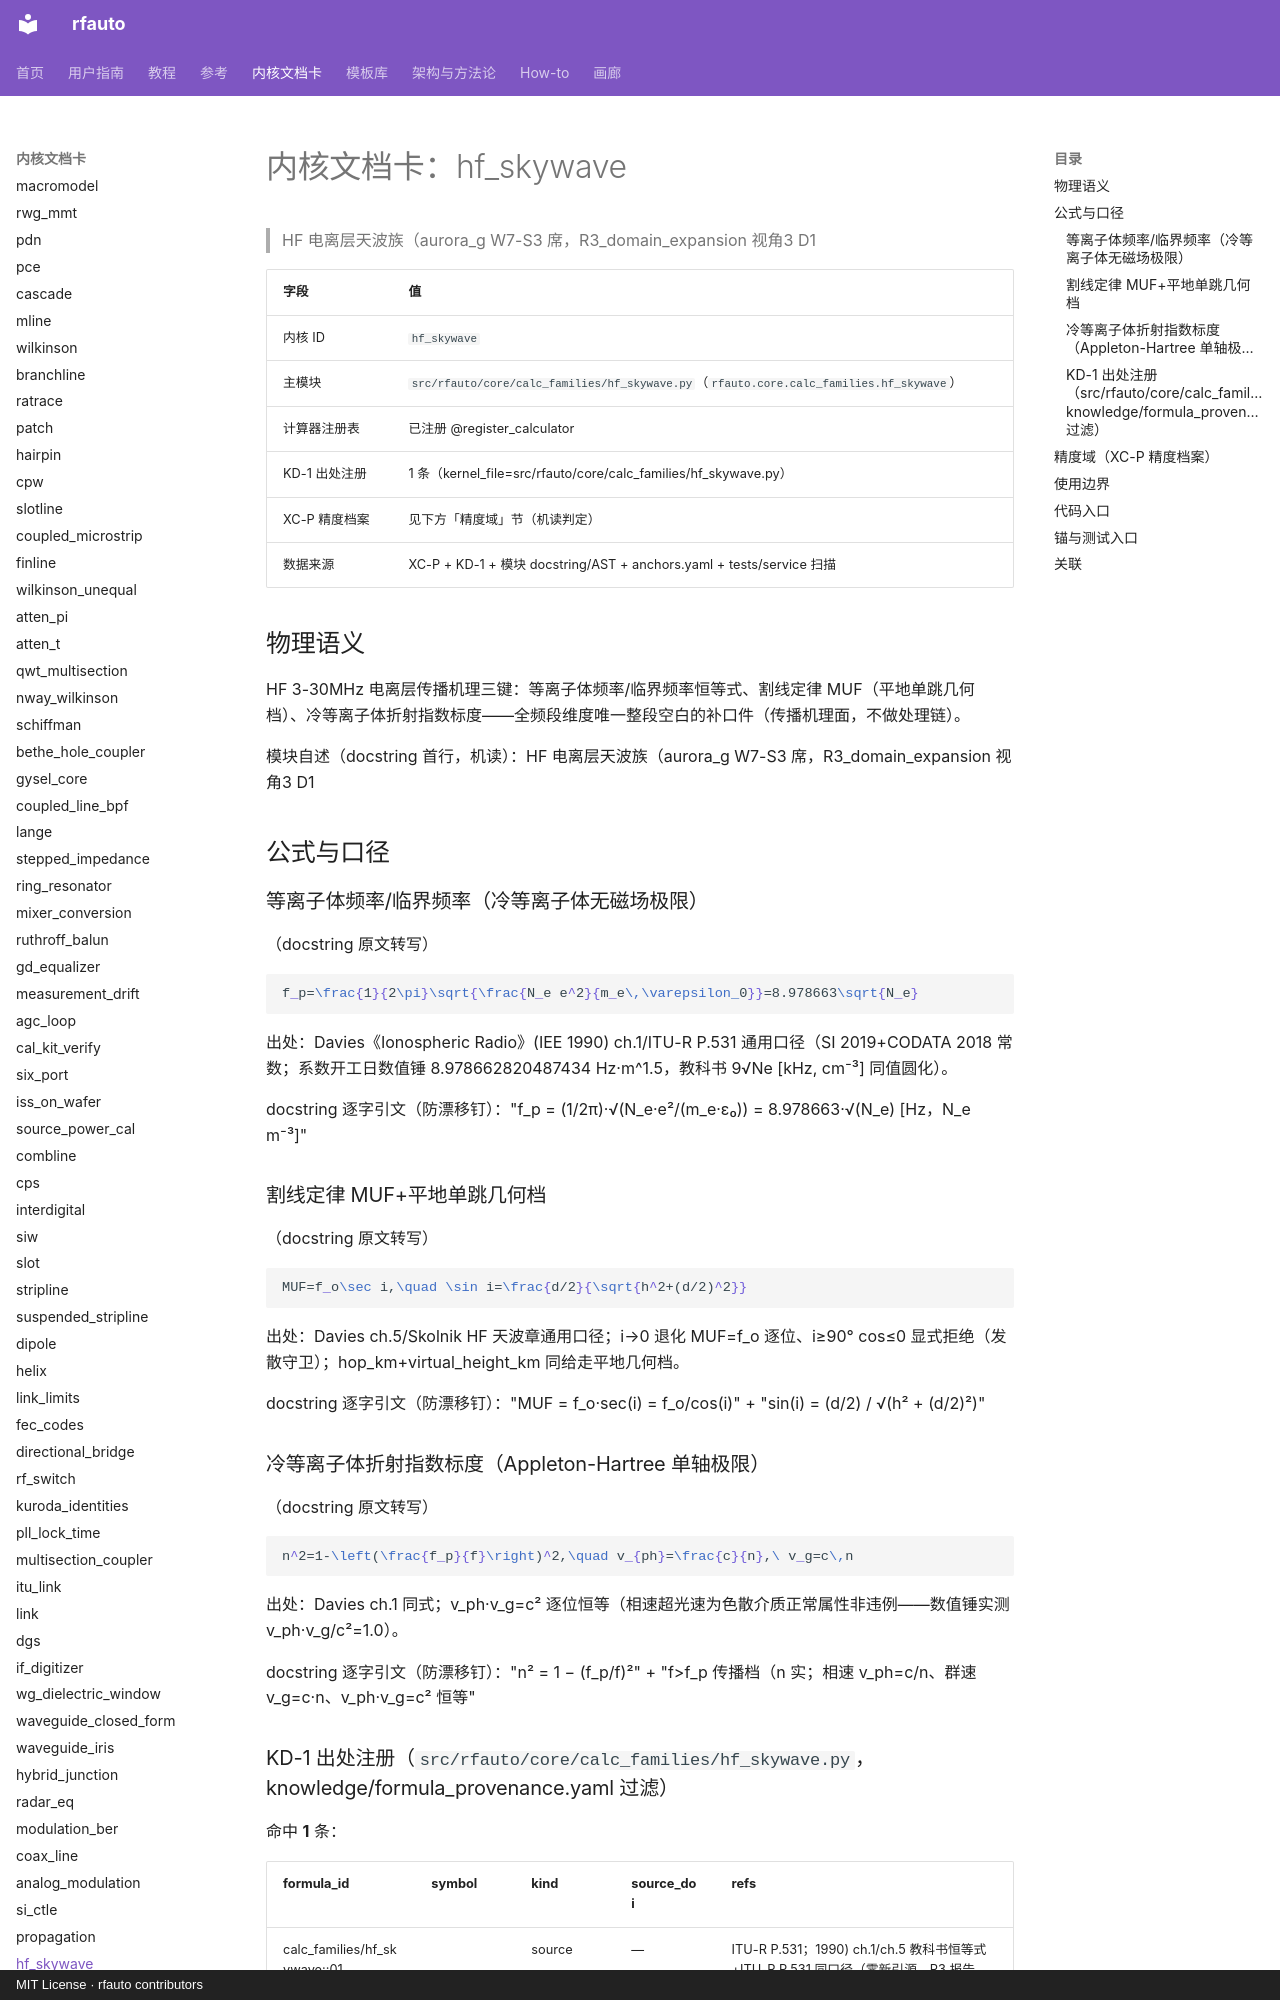

repository: geer1895/rfauto · page: kernel_cards/hf_skywave/index.html · generator: mkdocs · copyright: MIT License · rfauto contributors

<!-- XA-8 内核域文档卡：scripts/build_kernel_cards.py 生成（round18 规格 XA-8）。
     三源机读聚合：XC-P 精度档案 + KD-1 出处注册 + 模块 docstring/AST；
     公式 LaTeX 与使用边界为人工转写段，每条带 docstring 逐字引文钉。
     勿手改本文件——改源（YAML/docstring/测试面）后重跑生成器，
     保鲜门=tests/unit/test_kernel_cards.py（重渲染逐字节比对）。 -->

# 内核文档卡：hf_skywave

> HF 电离层天波族（aurora_g W7-S3 席，R3_domain_expansion 视角3 D1

| 字段 | 值 |
|---|---|
| 内核 ID | `hf_skywave` |
| 主模块 | `src/rfauto/core/calc_families/hf_skywave.py`（`rfauto.core.calc_families.hf_skywave`） |
| 计算器注册表 | 已注册 @register_calculator |
| KD-1 出处注册 | 1 条（kernel_file=src/rfauto/core/calc_families/hf_skywave.py） |
| XC-P 精度档案 | 见下方「精度域」节（机读判定） |
| 数据来源 | XC-P + KD-1 + 模块 docstring/AST + anchors.yaml + tests/service 扫描 |

## 物理语义

HF 3-30MHz 电离层传播机理三键：等离子体频率/临界频率恒等式、割线定律 MUF（平地单跳几何档）、冷等离子体折射指数标度——全频段维度唯一整段空白的补口件（传播机理面，不做处理链）。

模块自述（docstring 首行，机读）：HF 电离层天波族（aurora_g W7-S3 席，R3_domain_expansion 视角3 D1

## 公式与口径

### 等离子体频率/临界频率（冷等离子体无磁场极限）

（docstring 原文转写）

```latex
f_p=\frac{1}{2\pi}\sqrt{\frac{N_e e^2}{m_e\,\varepsilon_0}}=8.978663\sqrt{N_e}
```

出处：Davies《Ionospheric Radio》(IEE 1990) ch.1/ITU-R P.531 通用口径（SI 2019+CODATA 2018 常数；系数开工日数值锤 8.978662820487434 Hz·m^1.5，教科书 9√Ne [kHz, cm⁻³] 同值圆化）。

docstring 逐字引文（防漂移钉）："f_p = (1/2π)·√(N_e·e²/(m_e·ε₀)) = 8.978663·√(N_e)  [Hz，N_e m⁻³]"

### 割线定律 MUF+平地单跳几何档

（docstring 原文转写）

```latex
MUF=f_o\sec i,\quad \sin i=\frac{d/2}{\sqrt{h^2+(d/2)^2}}
```

出处：Davies ch.5/Skolnik HF 天波章通用口径；i→0 退化 MUF=f_o 逐位、i≥90° cos≤0 显式拒绝（发散守卫）；hop_km+virtual_height_km 同给走平地几何档。

docstring 逐字引文（防漂移钉）："MUF = f_o·sec(i) = f_o/cos(i)" + "sin(i) = (d/2) / √(h² + (d/2)²)"

### 冷等离子体折射指数标度（Appleton-Hartree 单轴极限）

（docstring 原文转写）

```latex
n^2=1-\left(\frac{f_p}{f}\right)^2,\quad v_{ph}=\frac{c}{n},\ v_g=c\,n
```

出处：Davies ch.1 同式；v_ph·v_g=c² 逐位恒等（相速超光速为色散介质正常属性非违例——数值锤实测 v_ph·v_g/c²=1.0）。

docstring 逐字引文（防漂移钉）："n² = 1 − (f_p/f)²" + "f>f_p 传播档（n 实；相速 v_ph=c/n、群速 v_g=c·n、v_ph·v_g=c² 恒等"

### KD-1 出处注册（`src/rfauto/core/calc_families/hf_skywave.py`，knowledge/formula_provenance.yaml 过滤）

命中 **1** 条：

| formula_id | symbol | kind | source_doi | refs |
|---|---|---|---|---|
| calc_families/hf_skywave:<module>:01 | <module> | source | — | ITU-R P.531；1990) ch.1/ch.5 教科书恒等式+ITU-R P.531 同口径（零新引源，R3 报告 |

## 精度域（XC-P 精度档案）

**未收录**：XC-P 首批建档内核共 **10** 个（bounds、conductor_loss、coupled_microstrip、dielectric_extract、etch_trapezoid、high_power、ridged_waveguide、shield_cavity_mode、synthesis.forward_z0、thermal_iteration），不含 `hf_skywave`。因此：

- 典型偏差分档：**UNVERIFIED**（无档案即无分档；本卡不编造任何精度数字——铁律 7 / #122 如实标注）；
- 域判查询：`core/precision_profiles.py` 对未知 kernel 如实降级（收集器=`tests/unit/test_precision_profiles.py` 逐条对照防漂移）；
- 建档入口：precision_profiles.yaml 增键（schema 见该文件头）+ `KERNEL_MODULES` 映射 + 模块 docstring 末尾「精度档案」镜像行 + 重跑本生成器。

> 本节为机读聚合：XC-P 收录状态与键清单构建时实测；本内核建档后此节自动展开为分档表（渲染支路已备）。
